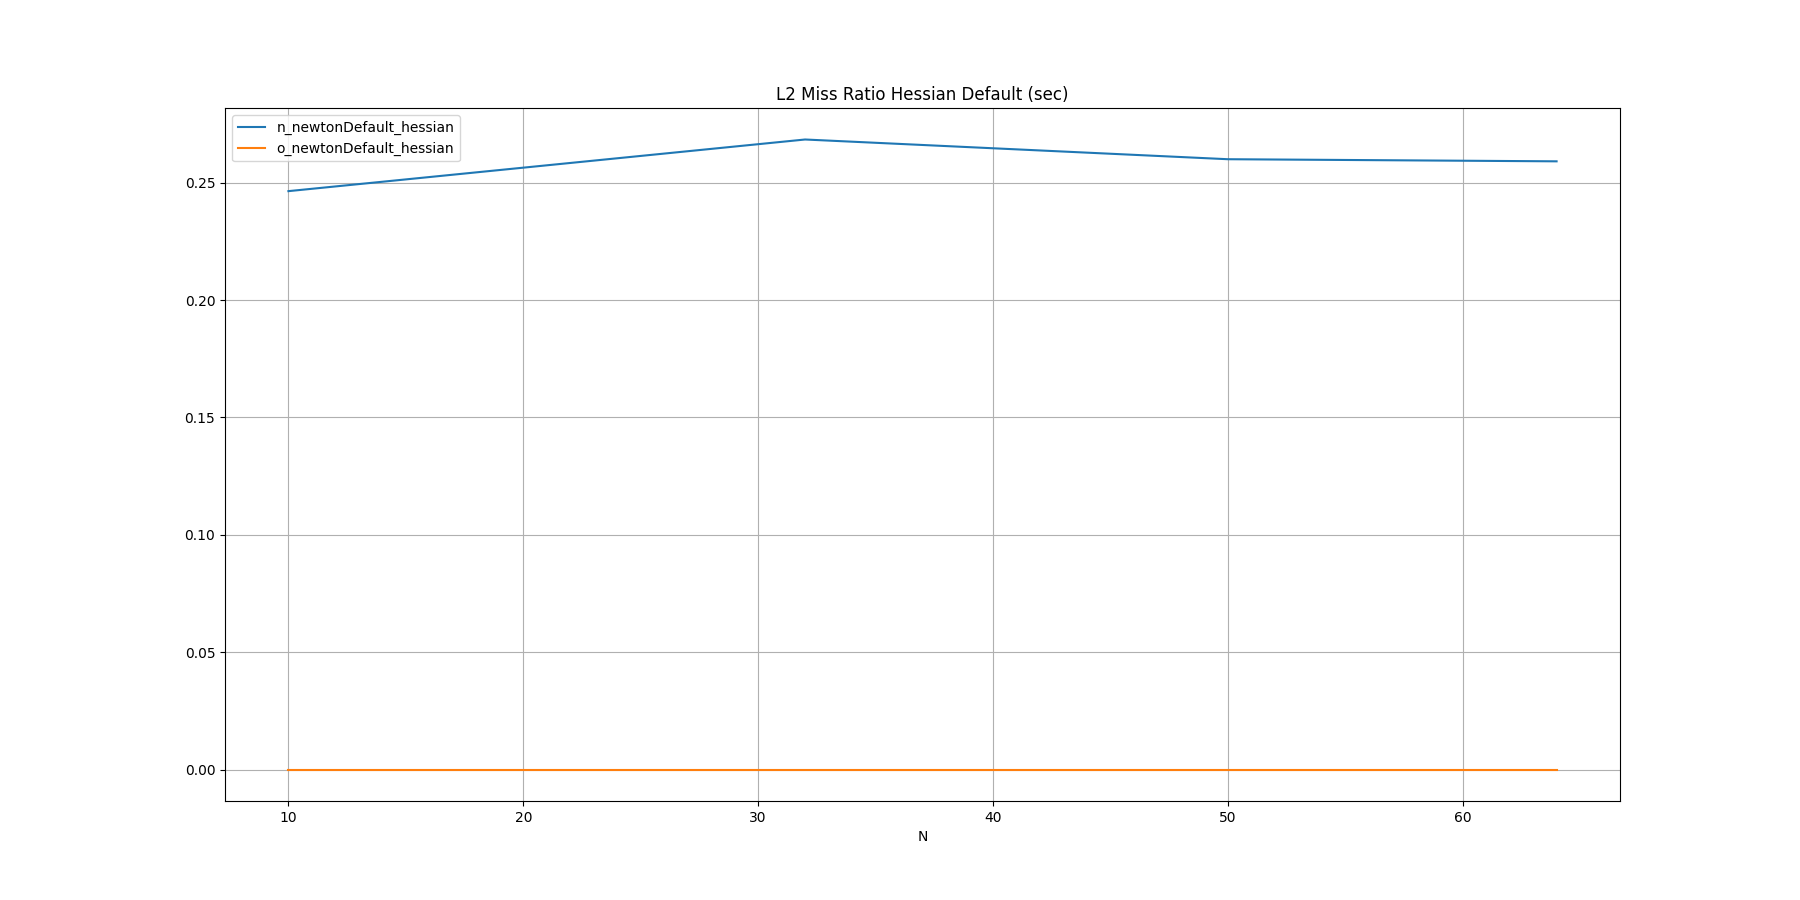

Data behind this chart, as committed beside it:
N, n_newtonDefault_hessian, o_newtonDefault_hessian
10, 0.2464, 
32, 0.2684, 
50, 0.2600, 
64, 0.2591, 
